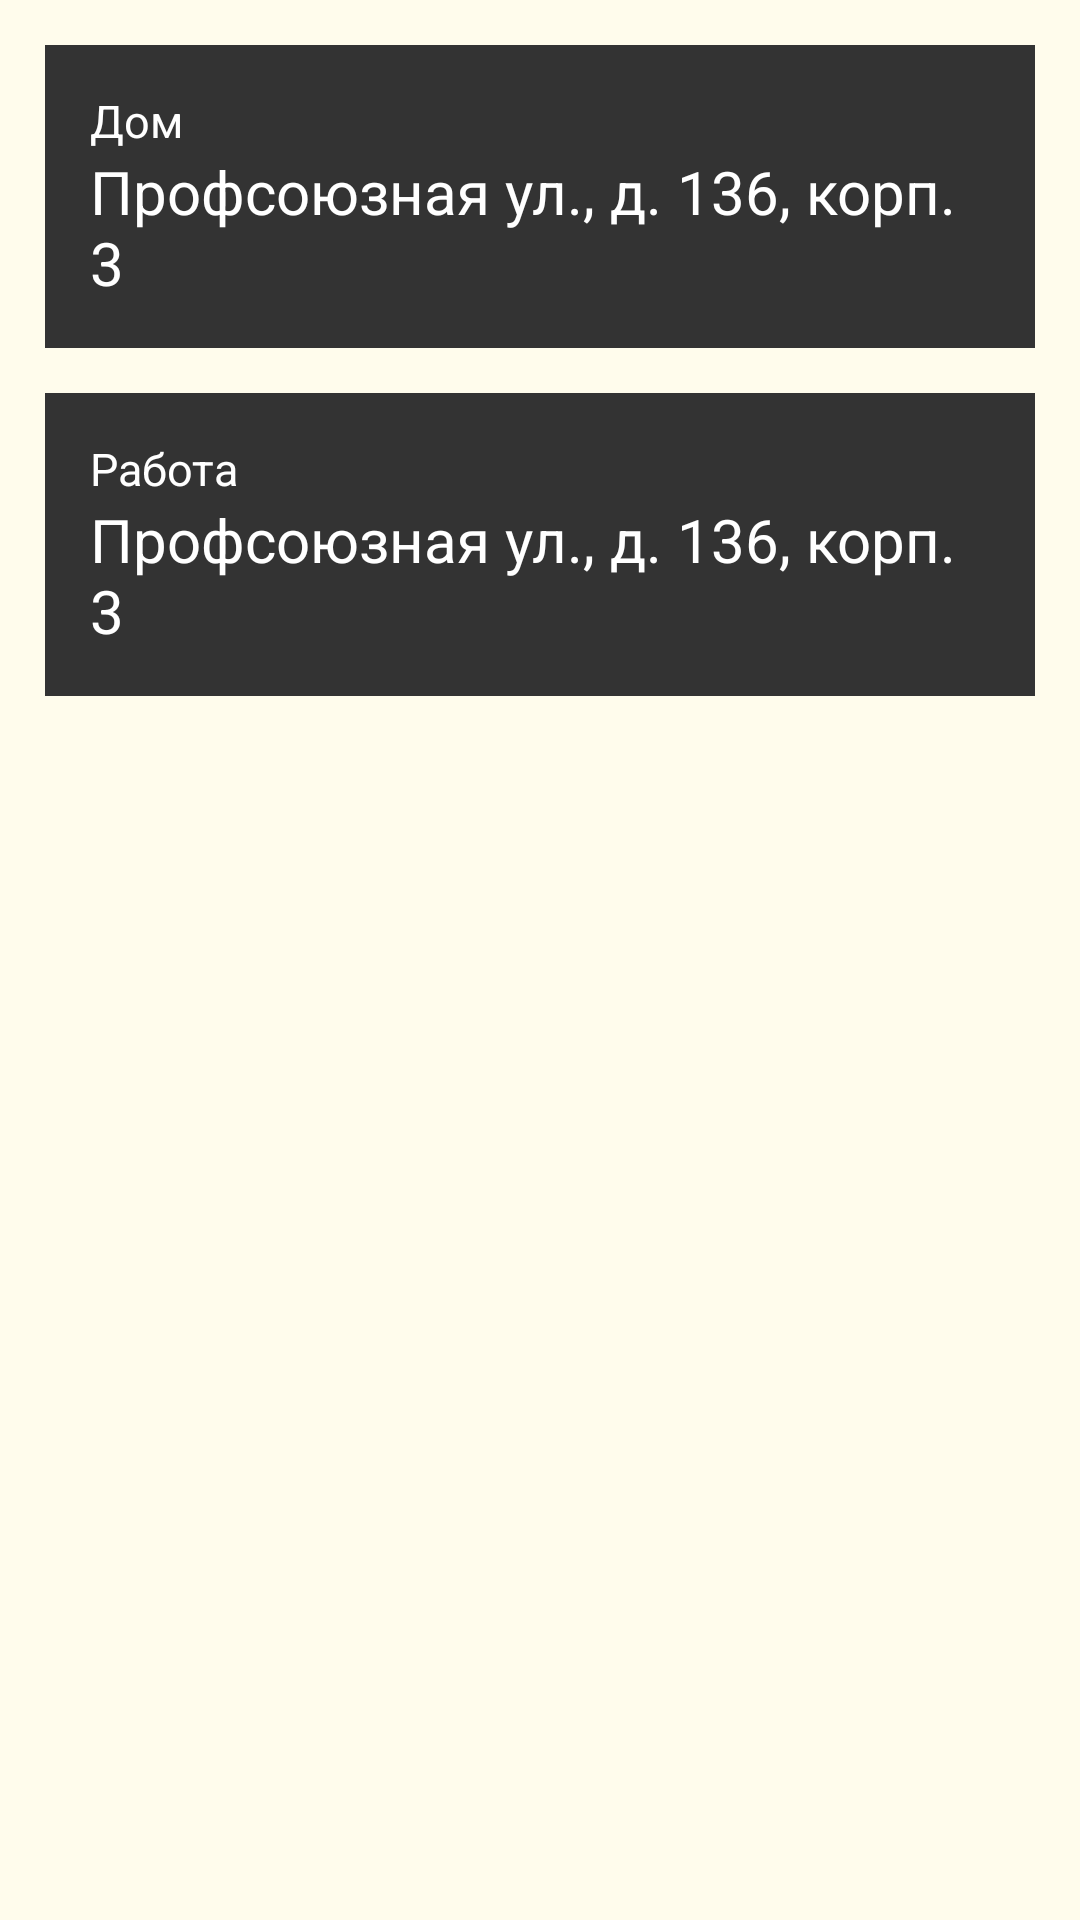

The Android layout XML behind this screen, and the referenced resources:
<!-- AndroidManifest.xml: application theme Theme.Takso_Mobile -->
<!-- res/layout/order_favorite_places_fragment.xml -->
<?xml version="1.0" encoding="utf-8"?>

<androidx.coordinatorlayout.widget.CoordinatorLayout
    xmlns:android="http://schemas.android.com/apk/res/android" android:layout_width="match_parent"
    android:layout_height="match_parent"
    android:background="@color/background">
    <RelativeLayout
        android:layout_width="match_parent"
        android:layout_height="match_parent"

        android:layout_margin="@dimen/normal_margin">
        <RelativeLayout
            android:layout_width="match_parent"
            android:layout_height="wrap_content"

            android:id="@+id/ordersFavoritePlacesHome"
            android:padding="@dimen/normal_padding"
            android:background="@color/backgroundSecond"

            android:layout_alignParentTop="true"
            android:layout_marginBottom="@dimen/normal_margin">
            <LinearLayout
                android:layout_width="wrap_content"
                android:layout_height="wrap_content"
                android:orientation="vertical"

                android:layout_alignParentStart="true"
                android:layout_toStartOf="@id/ordersFavoritePlacesHomeNext">
                <TextView
                    android:layout_width="wrap_content"
                    android:layout_height="wrap_content"

                    android:text="@string/Home"
                    android:textColor="@color/text_color"
                    android:textSize="15sp"/>
                <TextView
                    android:layout_width="wrap_content"
                    android:layout_height="wrap_content"

                    android:id="@+id/ordersFavoritePlacesHomeName"
                    android:text="Профсоюзная ул., д. 136, корп. 3"
                    android:textColor="@color/text_color"
                    android:textSize="20sp"/>
            </LinearLayout>
            <ImageView
                android:layout_width="wrap_content"
                android:layout_height="wrap_content"

                android:id="@+id/ordersFavoritePlacesHomeNext"
                android:src="@drawable/forward_arrow"

                android:layout_alignParentEnd="true"
                android:layout_centerVertical="true"/>
        </RelativeLayout>

        <RelativeLayout
            android:layout_width="match_parent"
            android:layout_height="wrap_content"

            android:id="@+id/ordersFavoritePlacesWork"
            android:padding="@dimen/normal_padding"
            android:background="@color/backgroundSecond"

            android:layout_below="@id/ordersFavoritePlacesHome"
            android:layout_marginBottom="@dimen/normal_margin">
            <LinearLayout
                android:layout_width="wrap_content"
                android:layout_height="wrap_content"
                android:orientation="vertical"

                android:layout_alignParentStart="true"
                android:layout_toStartOf="@id/ordersFavoritePlacesWorkNext">
                <TextView
                    android:layout_width="wrap_content"
                    android:layout_height="wrap_content"

                    android:text="@string/Work"
                    android:textColor="@color/text_color"
                    android:textSize="15sp"/>
                <TextView
                    android:layout_width="wrap_content"
                    android:layout_height="wrap_content"

                    android:id="@+id/ordersFavoritePlacesWorkName"
                    android:text="Профсоюзная ул., д. 136, корп. 3"
                    android:textColor="@color/text_color"
                    android:textSize="20sp"/>
            </LinearLayout>
            <ImageView
                android:layout_width="wrap_content"
                android:layout_height="wrap_content"

                android:id="@+id/ordersFavoritePlacesWorkNext"
                android:src="@drawable/forward_arrow"

                android:layout_alignParentEnd="true"
                android:layout_centerVertical="true"/>
        </RelativeLayout>

        <androidx.recyclerview.widget.RecyclerView
            android:layout_width="match_parent"
            android:layout_height="match_parent"

            android:id="@+id/ordersFavoritePlacesRecyclerView"

            android:layout_below="@id/ordersFavoritePlacesWork"/>
    </RelativeLayout>
</androidx.coordinatorlayout.widget.CoordinatorLayout>
<!-- resources referenced by this layout -->
<resources>
  <color name="background">#FFFCEC</color>
  <color name="backgroundSecond">#333333</color>
  <color name="text_color">#FFFFFF</color>
  <dimen name="normal_margin">15dp</dimen>
  <dimen name="normal_padding">15dp</dimen>
  <string name="Home">Дом</string>
  <string name="Work">Работа</string>
  <style name="Theme.Takso_Mobile" parent="Theme.AppCompat.Light.NoActionBar">
          
          <item name="colorPrimary">@color/purple_500</item>
          <item name="colorPrimaryVariant">@color/purple_700</item>
          <item name="colorOnPrimary">@color/white</item>
          
          <item name="colorSecondary">@color/teal_200</item>
          <item name="colorSecondaryVariant">@color/teal_700</item>
          <item name="colorOnSecondary">@color/black</item>
          
          <item name="android:statusBarColor" tools:targetApi="l">?attr/colorPrimaryVariant</item>
          
      </style>
  <color name="purple_500">#FF6200EE</color>
  <color name="purple_700">#FF3700B3</color>
  <color name="white">#FFFFFFFF</color>
  <color name="teal_200">#FF03DAC5</color>
  <color name="teal_700">#FF018786</color>
  <color name="black">#FF000000</color>
</resources>
